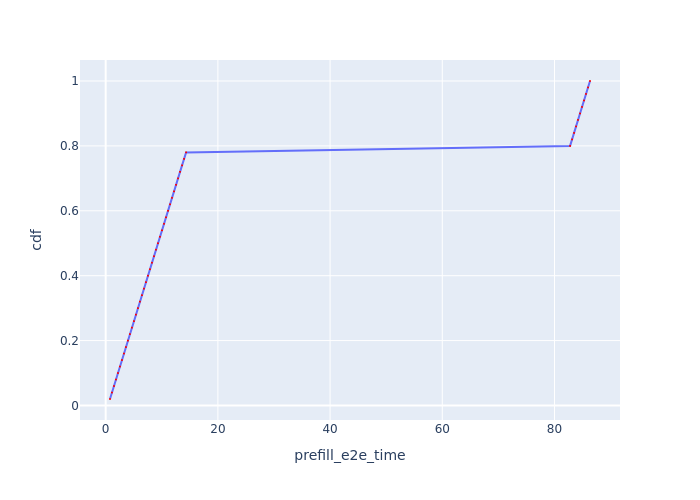

Values plotted in this chart, from the file beside it:
Request Id, prefill_e2e_time, cdf
0_0, 0.7713, 0.02
0_1, 1.125, 0.04
0_2, 1.479, 0.06
0_3, 1.834, 0.08
0_4, 2.189, 0.1
0_5, 2.546, 0.12
0_6, 2.902, 0.14
0_7, 3.259, 0.16
0_8, 3.616, 0.18
0_9, 3.971, 0.2
0_10, 4.325, 0.22
0_11, 4.683, 0.24
0_12, 5.04, 0.26
0_13, 5.396, 0.28
0_14, 5.752, 0.3
0_15, 6.109, 0.32
0_16, 6.468, 0.34
0_17, 6.824, 0.36
0_18, 7.181, 0.38
0_19, 7.539, 0.4
0_20, 7.895, 0.42
0_21, 8.253, 0.44
0_22, 8.611, 0.46
0_23, 8.968, 0.48
0_24, 9.326, 0.5
0_25, 9.683, 0.52
0_26, 10.04, 0.54
0_27, 10.4, 0.56
0_28, 10.76, 0.58
0_29, 11.11, 0.6
0_30, 11.47, 0.62
0_31, 11.83, 0.64
0_32, 12.18, 0.66
0_33, 12.54, 0.68
0_34, 12.9, 0.7
0_35, 13.26, 0.72
0_36, 13.62, 0.74
0_37, 13.97, 0.76
0_38, 14.33, 0.78
0_39, 82.78, 0.8
0_40, 83.13, 0.82
0_41, 83.49, 0.84
0_42, 83.84, 0.86
0_43, 84.19, 0.88
0_44, 84.55, 0.9
0_45, 84.91, 0.92
0_46, 85.26, 0.94
0_47, 85.62, 0.96
0_48, 85.97, 0.98
0_49, 86.33, 1.0
